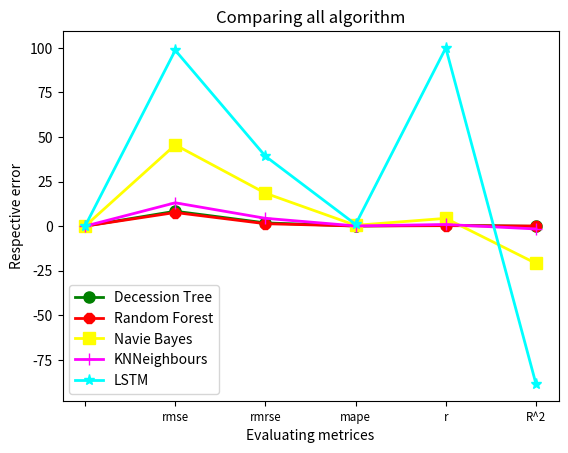

The script that saved this image:
import matplotlib.pyplot as plt 
x_value = [0,1,2,3,4,5]
y_value_dt = [0,8.36,1.81,0.086,0.50,-0.129]
y_value_rf = [0,7.65,1.36,0.08,0.27,0.05]
y_value_nb = [0,45.6,18.47,0.46,4.37,-20.9]
y_value_knn = [0,13.10,4.39,0.13,0.919,-1.578]
y_value_lstm = [0,98.67,39.23,0.98,100,-88.539] 
tick_label = ['','rmse','rmrse','mape','r','R^2']

plt.plot(x_value, y_value_dt, label ='Decession Tree',color='green', linewidth = 2, marker='o', markerfacecolor='green', markersize=8) 
plt.plot(x_value, y_value_rf, label ='Random Forest',color='red', linewidth = 2, marker='8', markerfacecolor='red', markersize=8) 
plt.plot(x_value, y_value_nb,label ='Navie Bayes',color='yellow', linewidth = 2, marker='s', markerfacecolor='yellow', markersize=8) 
plt.plot(x_value, y_value_knn, label ='KNNeighbours',color='magenta', linewidth = 2, marker='+', markerfacecolor='magenta', markersize=8) 
plt.plot(x_value, y_value_lstm, label ='LSTM',color='cyan', linewidth = 2, marker='*', markerfacecolor='cyan', markersize=8) 
plt.xlabel('Evaluating metrices') 
plt.xticks(range(len(tick_label)), tick_label, size='small')
plt.ylabel('Respective error') 
plt.title('Comparing all algorithm')
plt.legend()
plt.show()